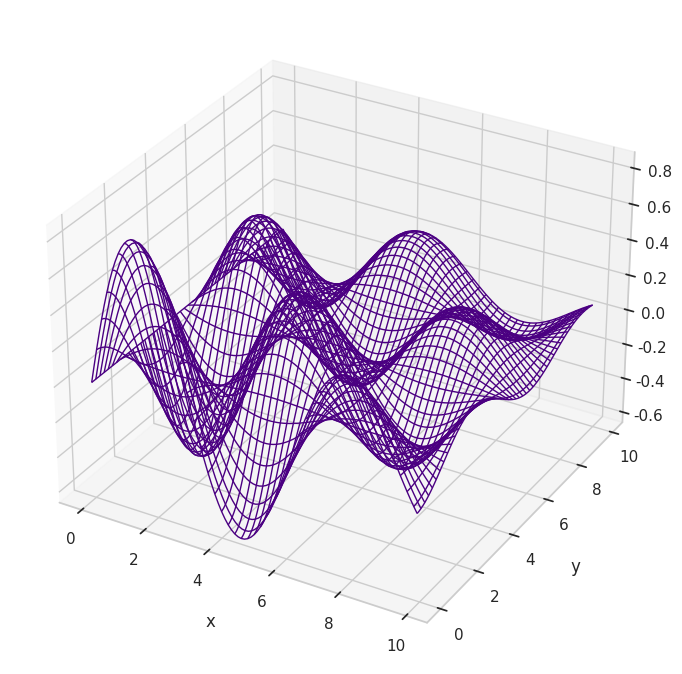

Python code for this plot:
# -*- coding: utf-8 -*-
"""
Plot sinusoidal wave field as wireframe
"""

__author__ = "Brendan Harmon"
__copyright__ = 'Copyright 20122, Algorithmic Landscapes'
__email__ =  "brendan.harmon@gmail.com"
__license__ = "GPLv3"
__version__ = "0.0.1"

# import libraries
import numpy as np
import matplotlib.pyplot as plt
import seaborn as sns
sns.set(style = "whitegrid")

# create plot
axes = plt.subplot(projection='3d')

# set variables
u = np.arange(0, 10, 0.1)
v = np.arange(0, 10, 0.1)
a = 1
b = 1
c = 0
d = 0
f = 0.1

# plot wireframe
x, y = np.meshgrid(u, v)
z = ((a * np.sin(b * x - c) + d) 
    * np.e**(-f * x) 
    * (a * np.cos(b * y - c) + d) 
    * np.e**(-f * y))
wireframe = axes.plot_wireframe(x, y, z, color='indigo', linewidth=1.0)

# set axes label
axes.set_xlabel('x', labelpad=10)
axes.set_ylabel('y', labelpad=10)
axes.set_zlabel('z', labelpad=10)

# create legend
fig = axes.get_figure()

# save as image
fig.set_size_inches(8.5, 8.5)
fig.savefig('wave-wireframe.png', dpi=300, bbox_inches='tight', pad_inches=0)